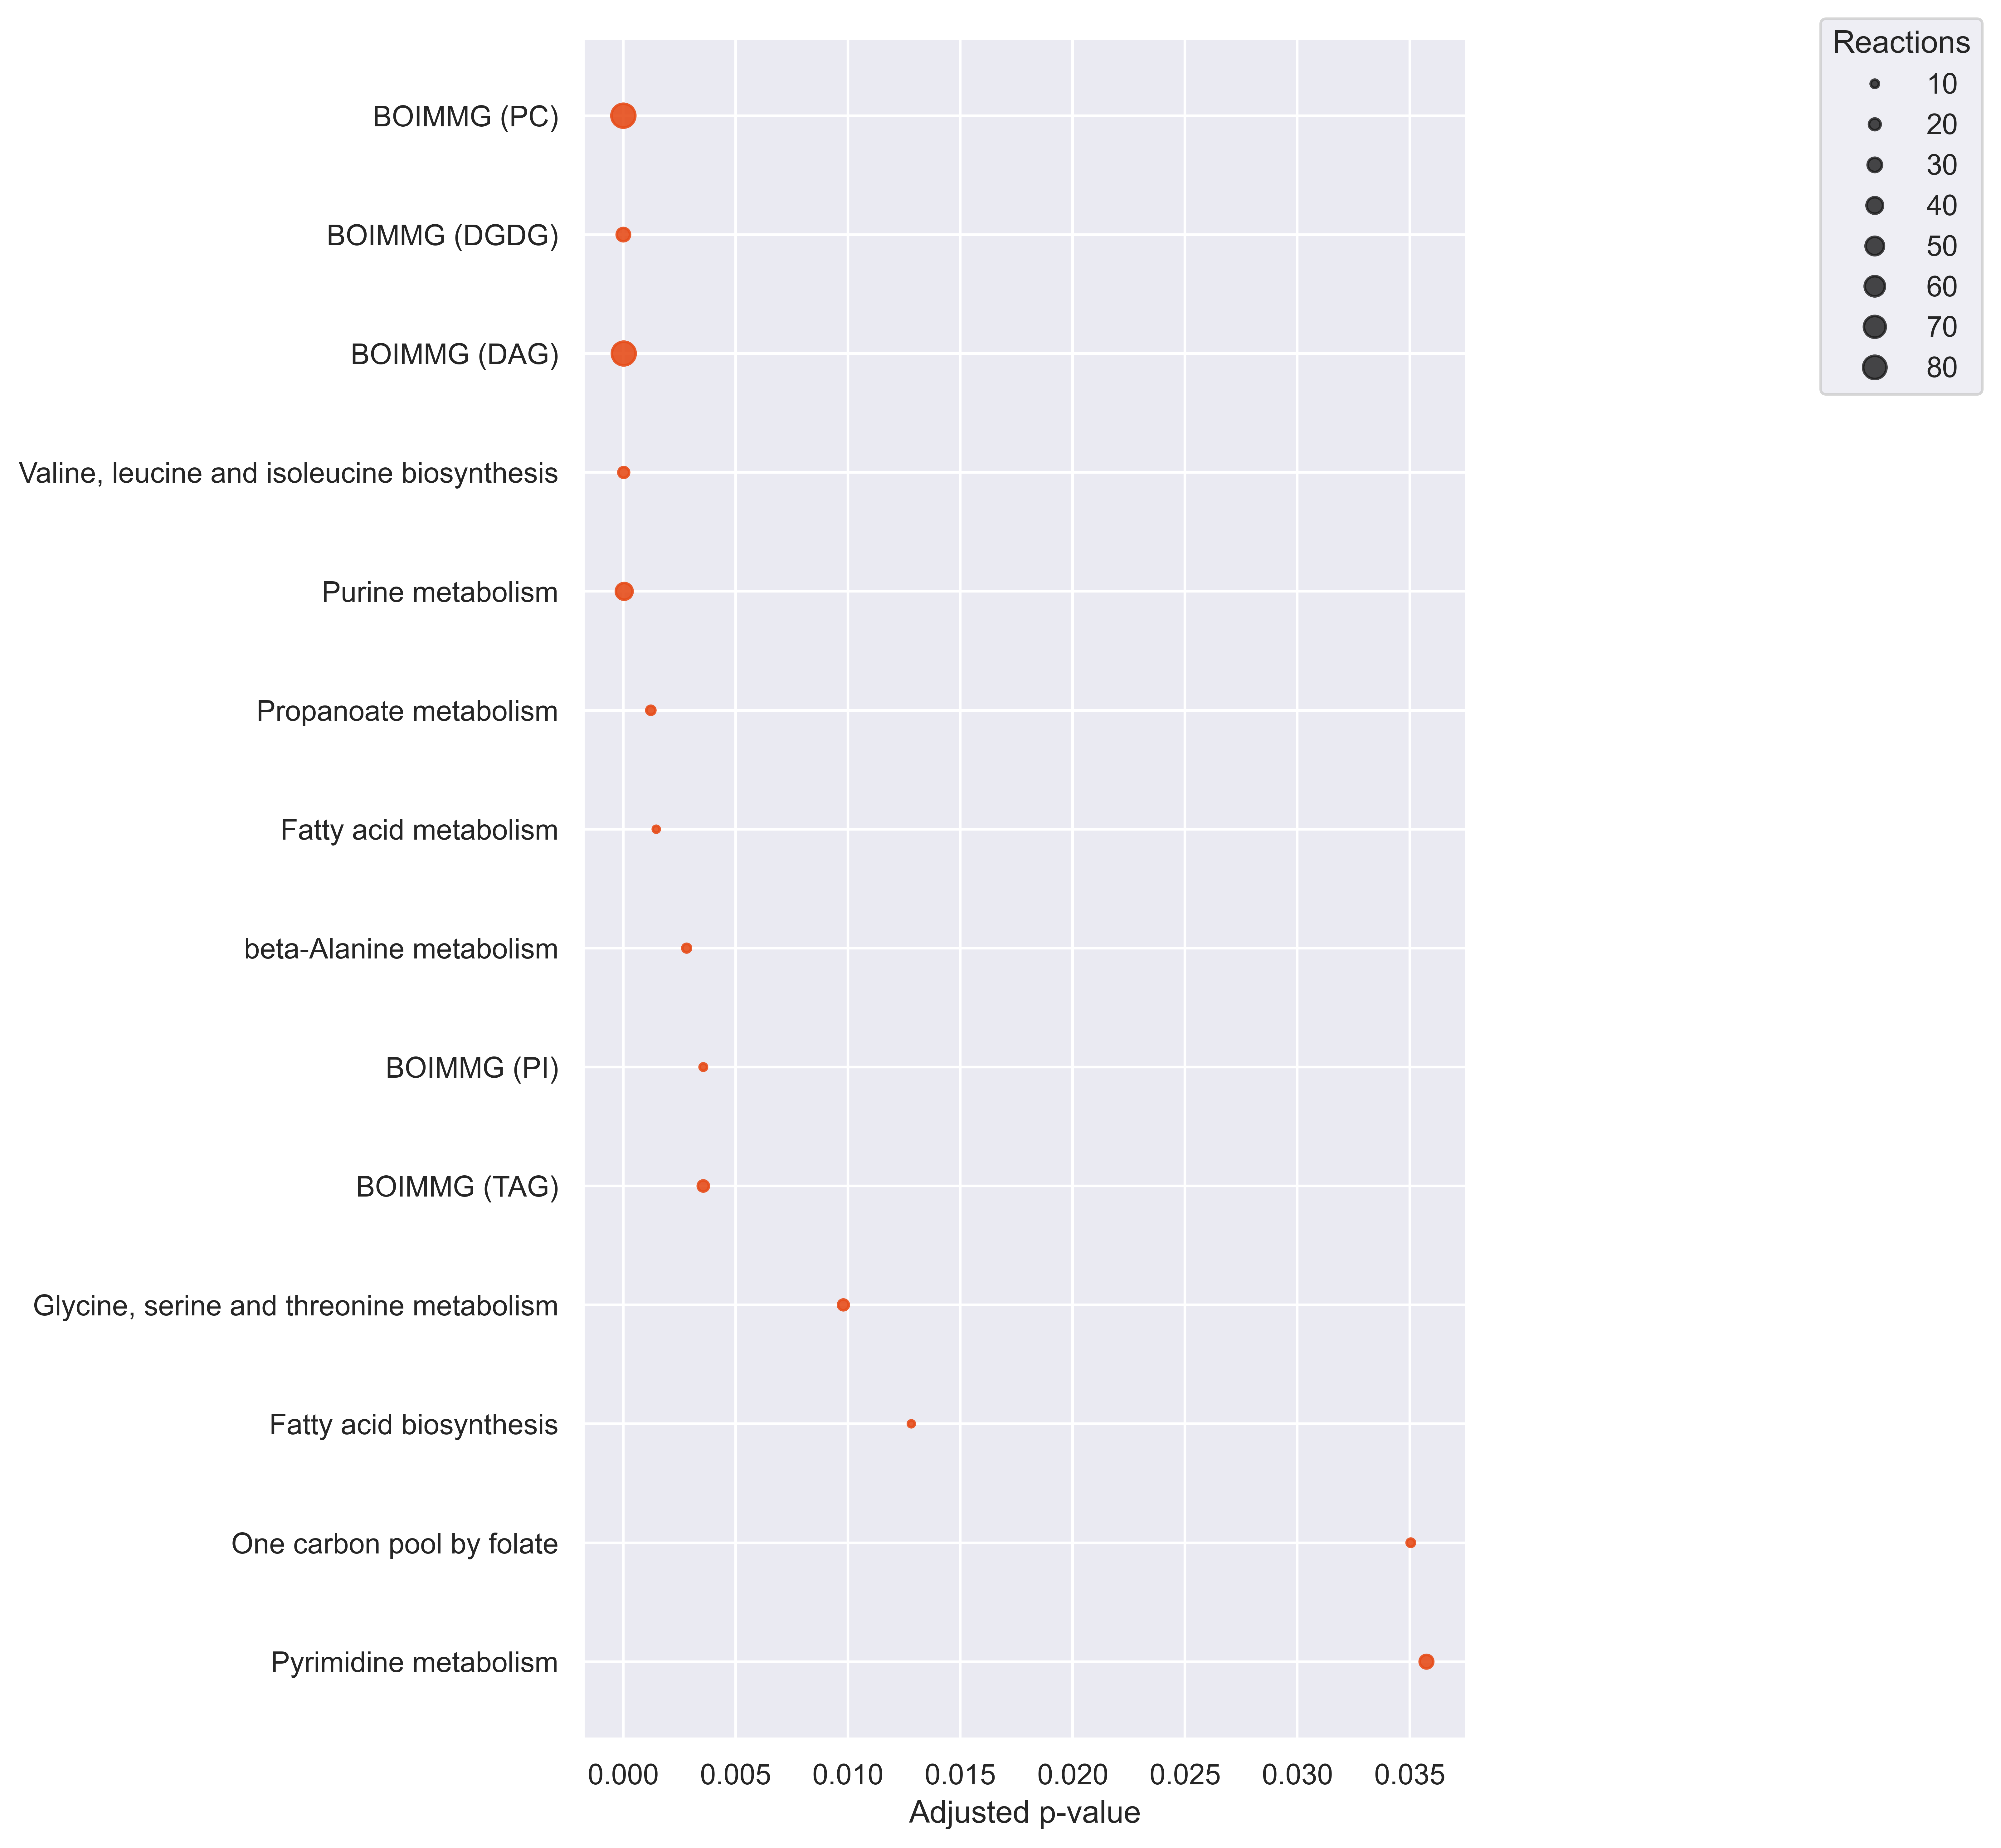

The data file committed next to this chart (first rows):
Pathways, ListReactions, SetSize, P-value, P-value_adj, Reject
Pyrimidine metabolism, 27, 105, 0.006474, 0.03575, True
One carbon pool by folate, 10, 27, 0.006072, 0.03505, True
Fatty acid biosynthesis, 7, 100, 0.001918, 0.01282, True
Glycine, serine and threonine metabolism, 17, 50, 0.001388, 0.009794, True
BOIMMG (TAG), 18, 197, 0.0003643, 0.003558, True
BOIMMG (PI), 8, 122, 0.0003476, 0.003558, True
beta-Alanine metabolism, 11, 22, 0.0002439, 0.002816, True
Fatty acid metabolism, 7, 122, 0.0001152, 0.001464, True
Propanoate metabolism, 12, 23, 7.701505134962839e-05, 0.001223, True
Purine metabolism, 41, 120, 1.7905095227974083e-06, 3.7899118232545144e-05, True
Valine, leucine and isoleucine biosynthe…, 17, 30, 5.76694909217331e-07, 1.7122641160173117e-05, True
BOIMMG (DAG), 83, 290, 6.74119730715477e-07, 1.7122641160173117e-05, True
BOIMMG (DGDG), 26, 36, 1.722692887003943e-13, 1.0939099832475037e-11, True
BOIMMG (PC), 84, 203, 7.366914184990117e-17, 9.355981014937449e-15, True
